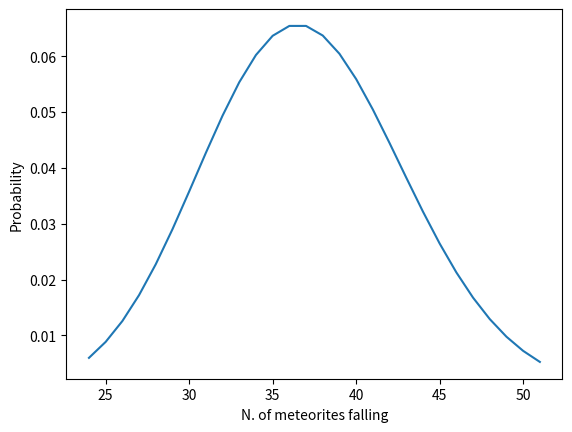

This chart was generated by the following Python code:
import statistics
import pandas as pd
import numpy as np
from matplotlib import pyplot as plt
from scipy.stats import poisson


# 1: BASIC PROBABILITIES AND VISUALIZATIONS (1)
# a) Bernoulli distribution
def bernoulli(p):
    r = 1 - p
    p_l = {"0": r, "1": p}  # Success: vote = "for" = 1 , Failure: vote = "against" = 0
    votes = list(p_l.keys())  # get key values from dictionary
    values = list(p_l.values())  # get values from dictionary
    v = values  # save values for a pie chart
    fig, ax = plt.subplots(figsize=(7, 5))  # bar length, height
    ax.bar(votes, values, 1, edgecolor="gray", linewidth=3)
    plt.xlabel("Vote")
    plt.ylabel("Probability")
    for values in ax.containers:  # show values above bar
        ax.bar_label(values)
    plt.show()

    plt.clf()  # clear previous plot
    plt.pie(v, labels=votes, autopct="%1.1f%%")  # plot a pie chart with percentages
    plt.show()

    expected_value = p
    print(f"Expected value = {expected_value}")


# bernoulli(0.27)

# b) Poisson distribution
def poisson_calculation(mu):
    poisson_probability = []
    x_l = []
    for i in range(1000):
        y = poisson.pmf(k=i, mu=mu)  # mu = 𝜆/mean/expectancy , k = probability that it will happen
        if y > 0.005:
            poisson_probability.append(y)
            x_l.append(i)

    plt.clf()
    plt.plot(x_l, poisson_probability)
    plt.xlabel("N. of meteorites falling")
    plt.ylabel("Probability")
    plt.show()

    median_poisson = statistics.median(x_l)
    variance_poisson = statistics.variance(x_l)
    mean_poisson = statistics.mean(x_l)
    print(f"Median: {median_poisson}")
    print(f"Variance: {variance_poisson}")
    print(f"Mean: {mean_poisson}")


poisson_calculation(37)
